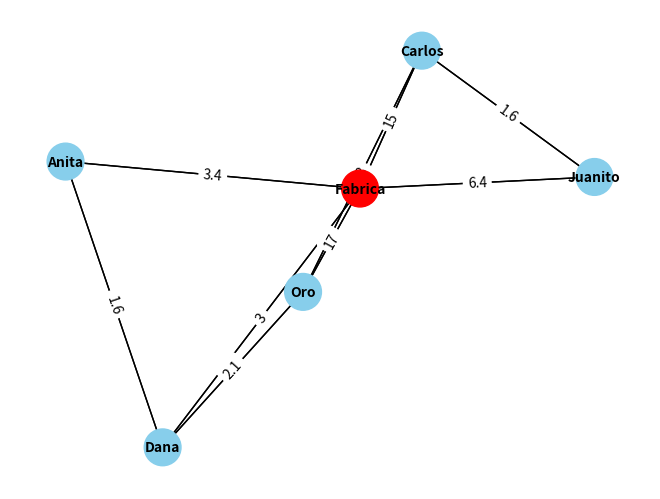

Write the Python code that produced this figure.
import matplotlib.pyplot as plt
import networkx as nx

G = nx.Graph()

G.add_node('Fabrica')
G.add_node('Carlos')
G.add_edge('Fabrica', 'Carlos', weight=15)
G.add_edge('Carlos', 'Oro', weight=3)
G.add_edge('Carlos', 'Juanito', weight=12.5)
G.add_node('Oro')
G.add_edge('Fabrica', 'Oro', weight=17)
G.add_edge('Oro', 'Carlos', weight=3)
G.add_node('Dana')
G.add_edge('Fabrica', 'Dana', weight=3)
G.add_edge('Dana', 'Oro', weight=2.1)
G.add_node('Juanito')
G.add_edge('Fabrica', 'Juanito', weight=6.4)
G.add_edge('Juanito', 'Carlos', weight=1.6)
G.add_node('Anita')
G.add_edge('Fabrica', 'Anita', weight=3.4)
G.add_edge('Anita', 'Dana', weight=1.6)
pos = nx.spring_layout(G, weight='weight', scale=10, k=2)
edges = G.edges(data=True)
weights = [edge[2]['weight'] for edge in edges]
colors = ['red' if node == 'Fabrica' else 'skyblue' for node in G.nodes()]
nx.draw(G, pos, with_labels=True, node_size=700, node_color=colors, font_size=10, font_weight='bold')
nx.draw_networkx_edges(G, pos, width=1.0)
nx.draw_networkx_edge_labels(G, pos, edge_labels={(u, v): d['weight'] for u, v, d in edges})
plt.show()
